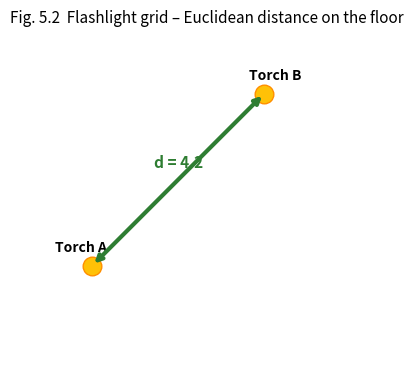

Here is the Python script that generated this plot:
#!/usr/bin/env python3
import matplotlib.pyplot as plt
import numpy as np

# ----------------------------------------------------------
# 1.  COORDINATES  (two torches on the floor)
# ----------------------------------------------------------
A = np.array([1, 2])
B = np.array([4, 5])

# ----------------------------------------------------------
# 2.  FIGURE
# ----------------------------------------------------------
fig, ax = plt.subplots(figsize=(4, 4), dpi=300)
ax.set_xlim(0, 6)
ax.set_ylim(0, 6)
ax.set_aspect('equal')
ax.axis('off')

# ----------------------------------------------------------
# 3.  DRAW  GRID  (floor tiles)
# ----------------------------------------------------------
grid_kw = dict(color='#CCCCCC', linewidth=0.5, alpha=0.7)
ax.set_xticks(np.arange(0, 7, 1), minor=False)
ax.set_yticks(np.arange(0, 7, 1), minor=False)
ax.grid(True, **grid_kw)

# ----------------------------------------------------------
# 4.  TORCHES  (yellow circles) +  LABELS
# ----------------------------------------------------------
ax.scatter(*A, s=180, color='#FFC107', edgecolors='#FF8F00', zorder=3)
ax.scatter(*B, s=180, color='#FFC107', edgecolors='#FF8F00', zorder=3)
ax.text(A[0]-0.2, A[1]+0.25, 'Torch A', ha='center', fontsize=10, weight='bold')
ax.text(B[0]+0.2, B[1]+0.25, 'Torch B', ha='center', fontsize=10, weight='bold')

# ----------------------------------------------------------
# 5.  DISTANCE  ARROW  (cable between torches)
# ----------------------------------------------------------
ax.annotate('', xy=B, xytext=A,
            arrowprops=dict(arrowstyle='<->', lw=3, color='#2E7D32'))
mid = (A + B) / 2
ax.text(mid[0], mid[1] + 0.15, f'd = {np.linalg.norm(B - A):.1f}', va='bottom',
        ha='center', fontsize=11, color='#2E7D32', weight='bold')

# ----------------------------------------------------------
# 6.  TITLE
# ----------------------------------------------------------
ax.set_title('Fig. 5.2  Flashlight grid – Euclidean distance on the floor',
             fontsize=11, pad=10)

# ----------------------------------------------------------
# 7.  SAVE
# ----------------------------------------------------------
plt.tight_layout()
plt.savefig('fig5_2_flashlight.png', dpi=300, transparent=True)
plt.close()
print('Figure 5.2 saved → fig5_2_flashlight.png')
